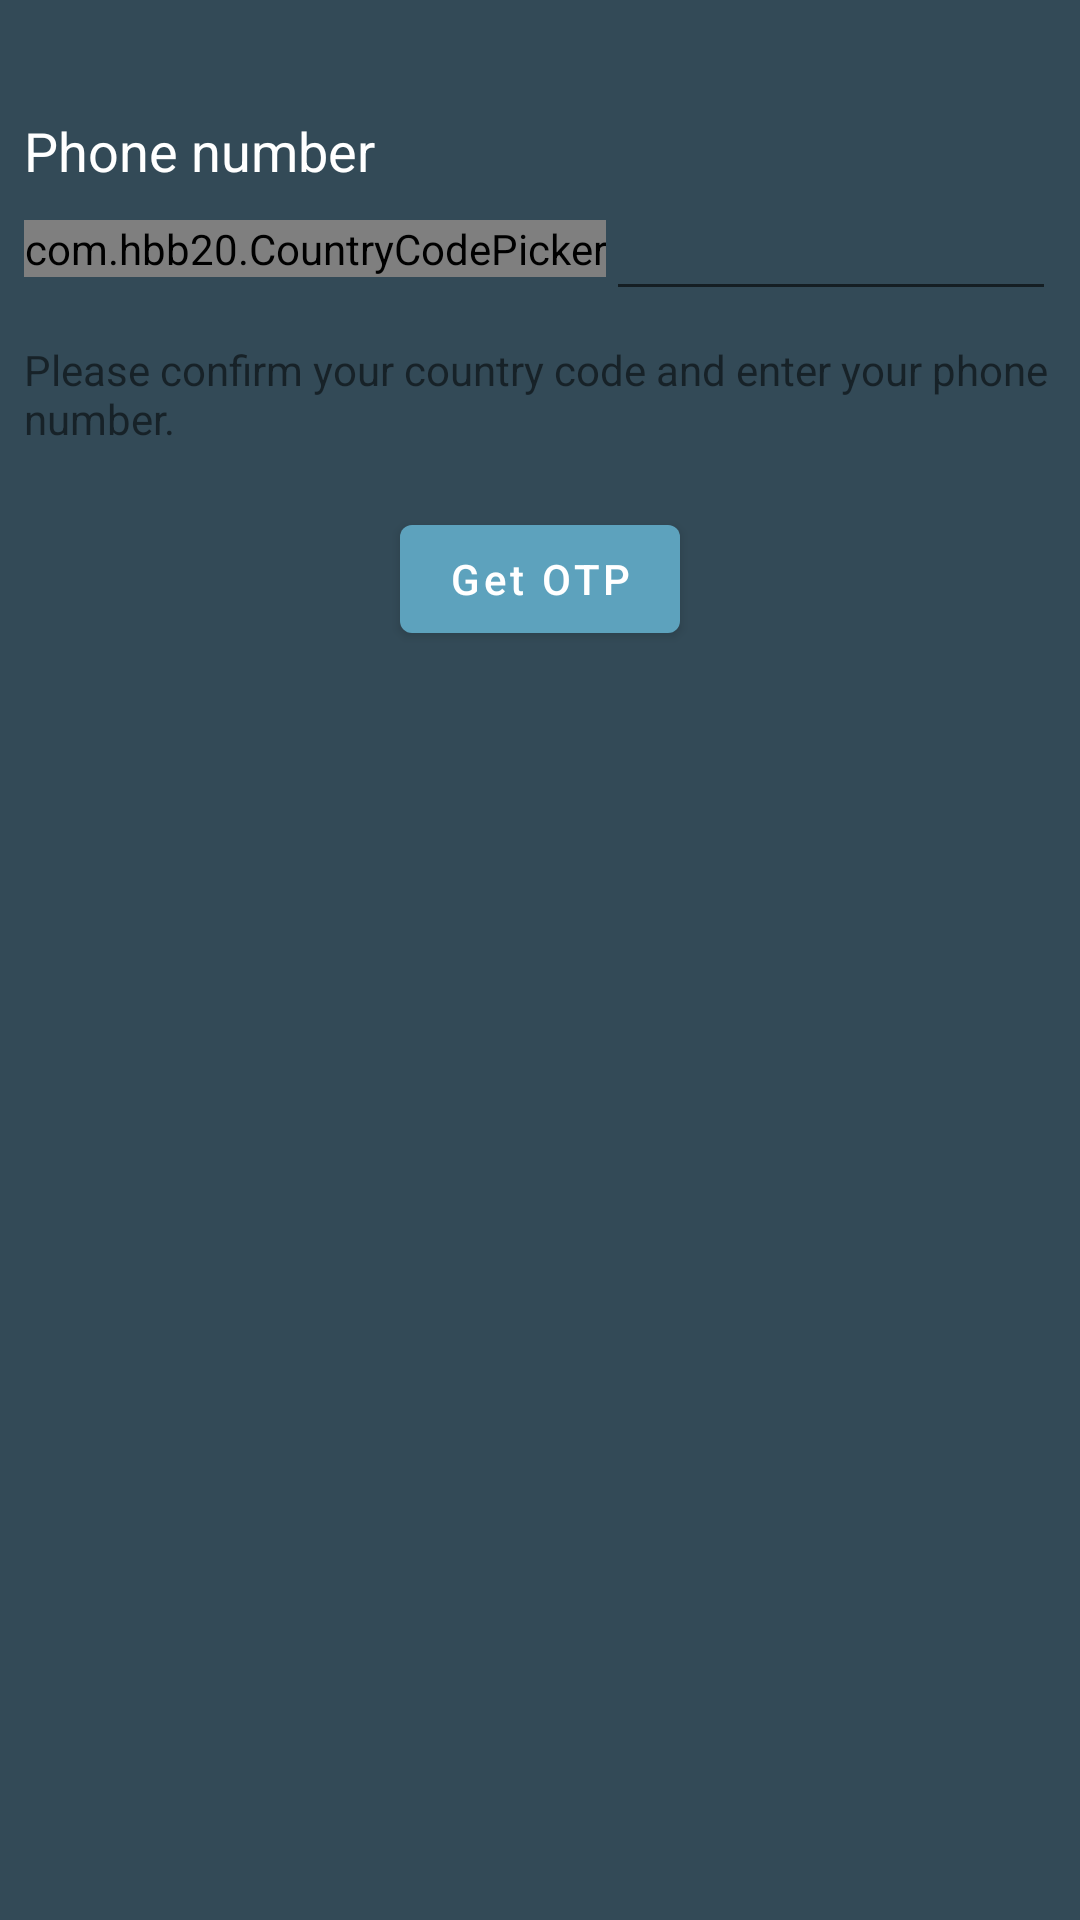

Produce the Android XML layout that renders to this screen, including the resource entries it uses.
<!-- AndroidManifest.xml: activity theme Theme.STalk.NoActionBar -->
<!-- res/layout/fragment_login.xml -->
<?xml version="1.0" encoding="utf-8"?>
<androidx.constraintlayout.widget.ConstraintLayout xmlns:android="http://schemas.android.com/apk/res/android"
    xmlns:app="http://schemas.android.com/apk/res-auto"
    xmlns:tools="http://schemas.android.com/tools"
    android:background="@color/background_main"
    android:layout_width="match_parent"
    android:layout_height="match_parent"
    tools:context=".login.LoginActivity">

    <ProgressBar
        android:id="@+id/progressBar"
        android:visibility="gone"
        style="?android:attr/progressBarStyle"
        android:layout_width="wrap_content"
        android:layout_height="wrap_content"
        app:layout_constraintBottom_toBottomOf="parent"
        app:layout_constraintEnd_toEndOf="parent"
        app:layout_constraintStart_toStartOf="parent"
        app:layout_constraintTop_toTopOf="parent" />

    <RelativeLayout
        android:id="@+id/login_relative_layout"
        android:layout_width="match_parent"
        android:layout_height="match_parent"
        android:layout_marginTop="30dp"
        android:padding="8dp"
        app:layout_constraintBottom_toBottomOf="parent"
        app:layout_constraintEnd_toEndOf="parent"
        app:layout_constraintHorizontal_bias="0.0"
        app:layout_constraintStart_toStartOf="parent"
        app:layout_constraintTop_toTopOf="parent"
        app:layout_constraintVertical_bias="0.0">

        <LinearLayout
            android:layout_width="match_parent"
            android:layout_height="wrap_content"
            android:layout_alignParentStart="true"
            android:layout_alignParentLeft="true"
            android:layout_alignParentTop="true"
            android:orientation="vertical">

            <TextView
                android:layout_width="match_parent"
                android:layout_height="wrap_content"
                android:text="Phone number"
                android:textColor="@color/white"
                android:textSize="18sp" />

            <LinearLayout
                android:layout_width="match_parent"
                android:layout_height="wrap_content"
                android:gravity="center_vertical"
                android:orientation="horizontal">

                <com.hbb20.CountryCodePicker
                    android:id="@+id/ccp"
                    android:layout_width="wrap_content"
                    android:layout_height="wrap_content"
                    app:ccp_contentColor="@color/white"
                    app:ccp_defaultNameCode="VN" />

                <EditText
                    android:id="@+id/et_phone"
                    android:layout_width="match_parent"
                    android:layout_height="wrap_content"
                    android:inputType="phone"
                    android:singleLine="true"
                    android:textColor="@android:color/black"
                    android:textColorHighlight="@color/white"
                    tools:ignore="TouchTargetSizeCheck,SpeakableTextPresentCheck" />

            </LinearLayout>

            <TextView
                android:layout_width="match_parent"
                android:layout_height="wrap_content"
                android:layout_marginTop="10dp"
                android:text="@string/login_notice" />

            <Button
                android:id="@+id/btnNext"
                android:layout_width="wrap_content"
                android:layout_height="match_parent"
                android:layout_gravity="center"
                android:layout_marginTop="20dp"
                android:text="Get OTP"
                android:textAllCaps="false" />
        </LinearLayout>
    </RelativeLayout>

</androidx.constraintlayout.widget.ConstraintLayout>
<!-- resources referenced by this layout -->
<resources>
  <color name="background_main">#334A57</color>
  <color name="white">#FFFFFFFF</color>
  <string name="login_notice">Please confirm your country code and enter your phone number.</string>
  <style name="Theme.STalk.NoActionBar">
          <item name="windowActionBar">false</item>
          <item name="windowNoTitle">true</item>
          <item name="windowActionModeOverlay">true</item>
      </style>
</resources>
